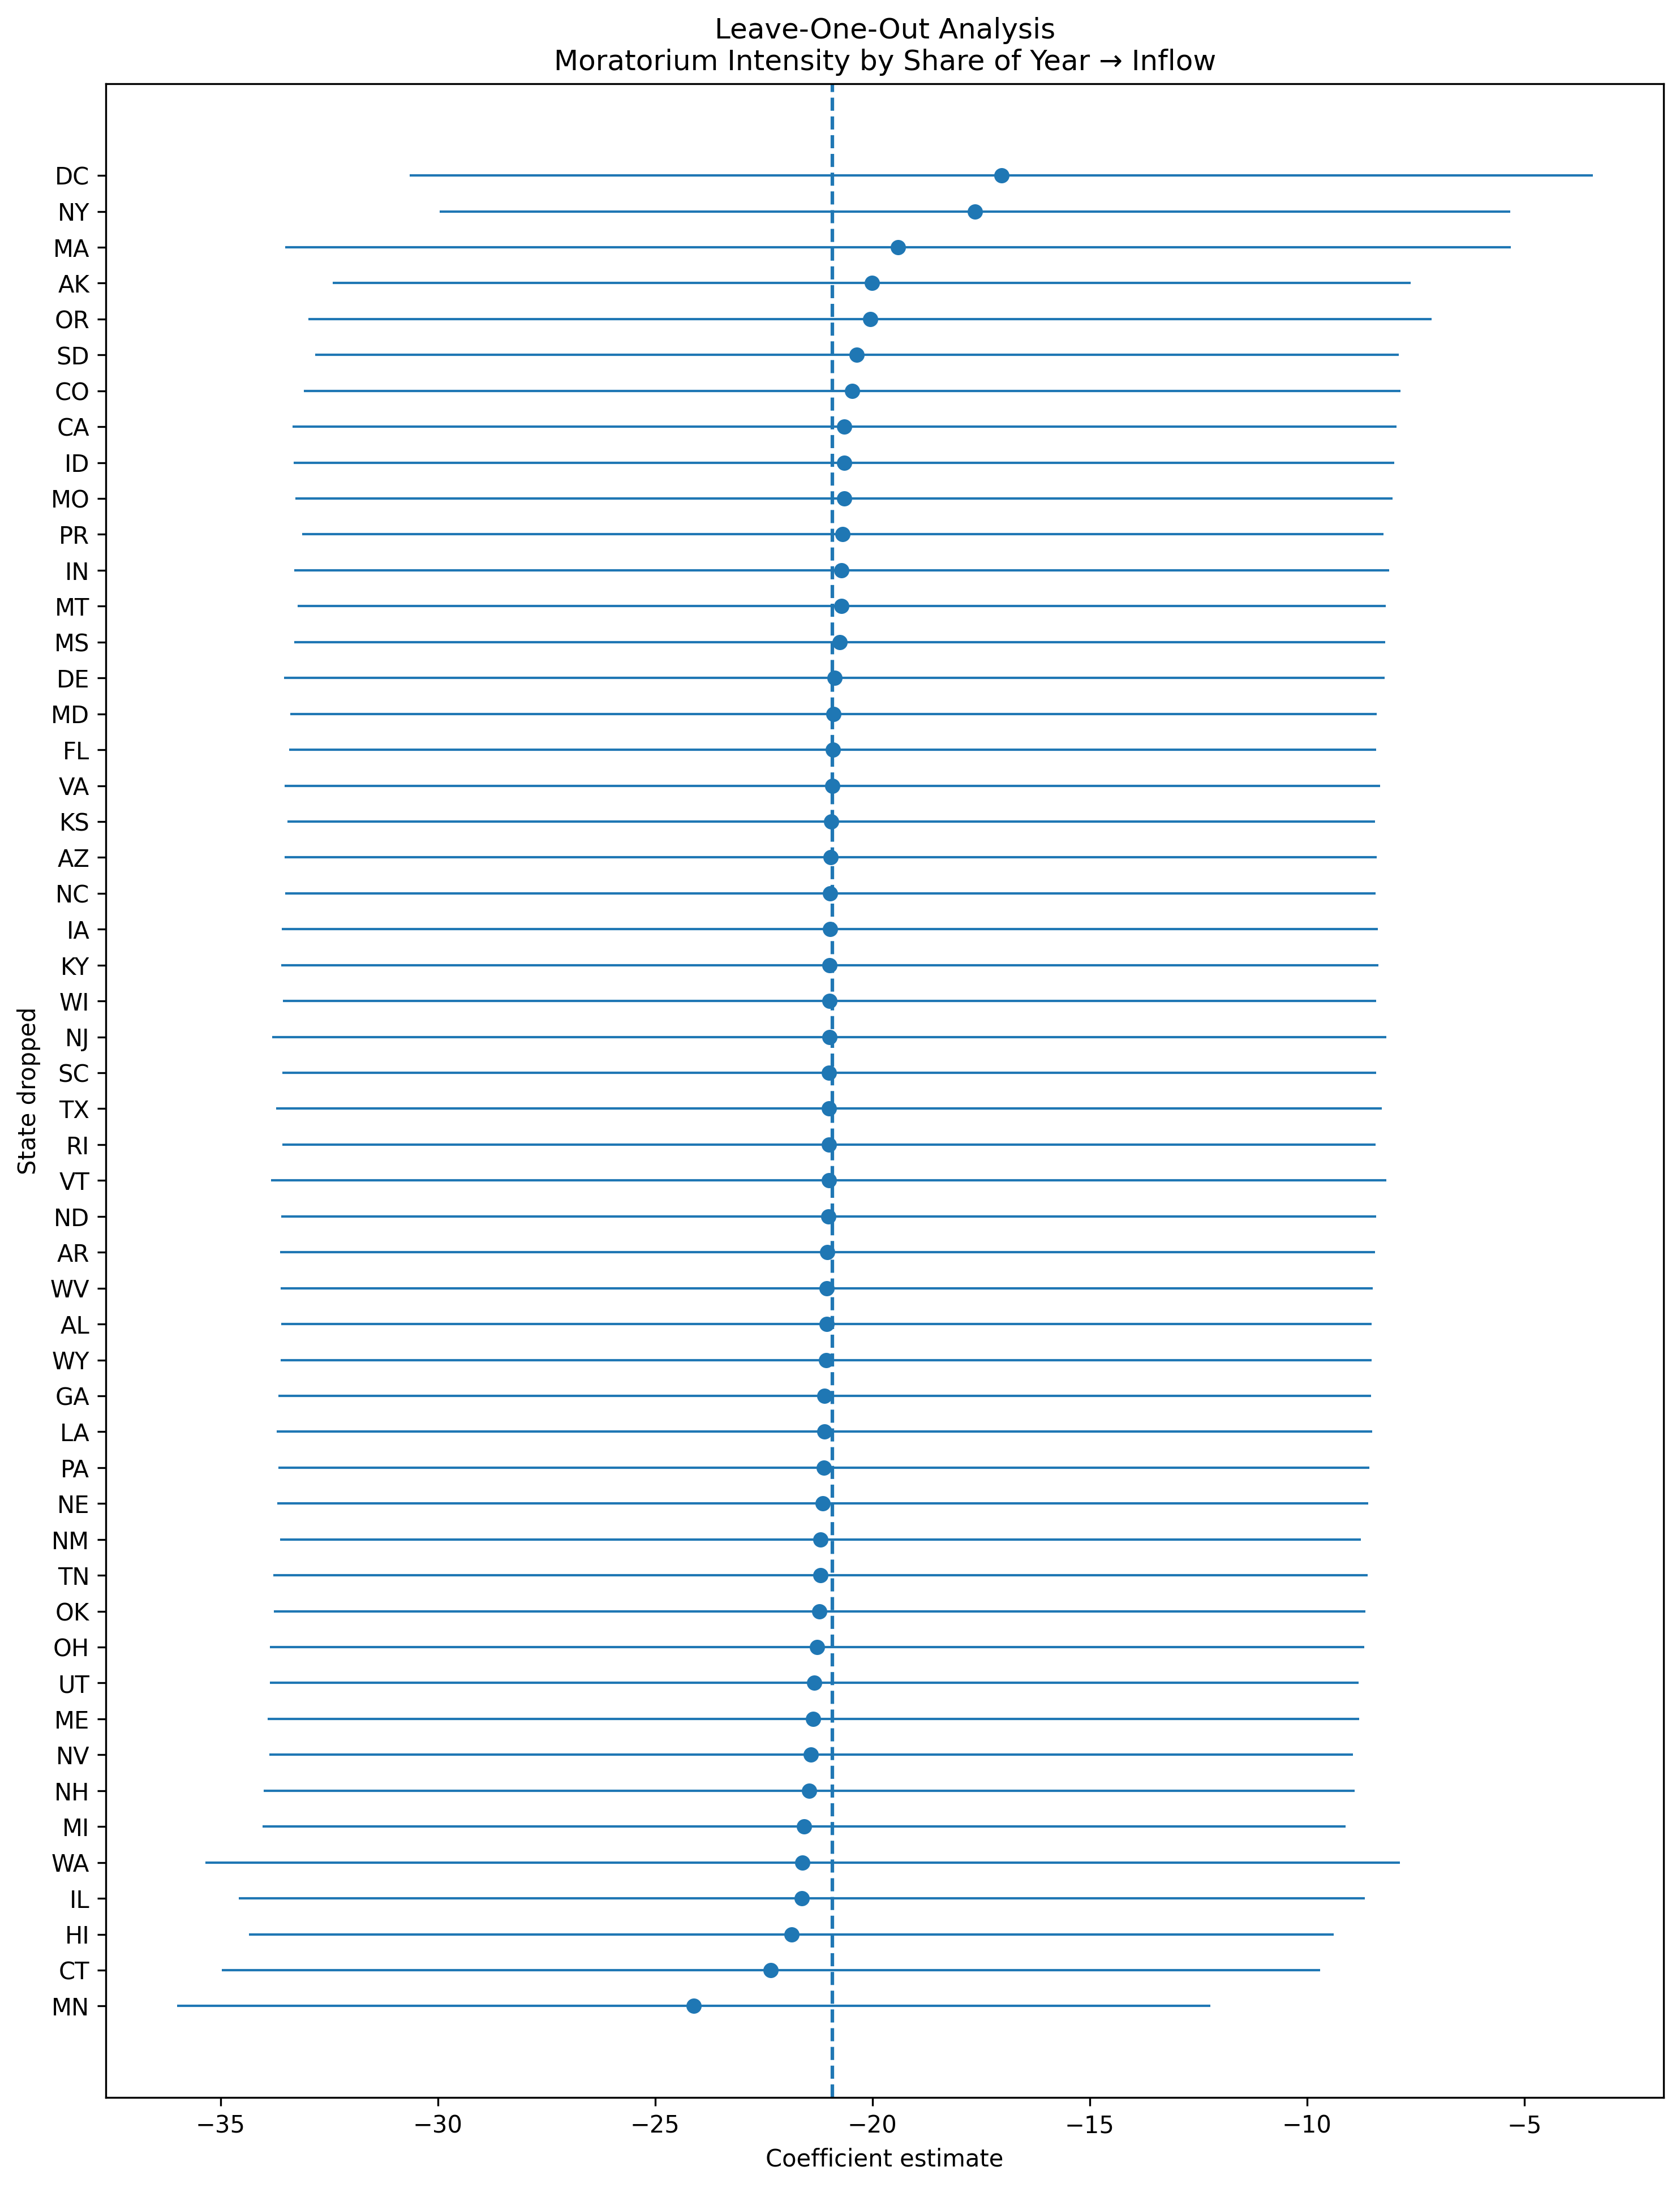

Source data for this figure (header and first rows):
state_dropped, coef, se, pval, ci_lower, ci_upper, nobs, r2_within, full_sample_coef, full_sample_se, full_sample_pval, full_sample_ci_lower, full_sample_ci_upper, coef_change, abs_coef_change, sign_flip, policy, outcome
AK, -20.02, 6.328, 0.0017, -32.42, -7.612, 407, 0.1509, -20.93, 6.394, 0.00117, -33.46, -8.394, 0.91, 0.91, False, share_moratorium_intensity, inflow_rate
AL, -21.06, 6.398, 0.0011, -33.6, -8.518, 407, 0.1516, -20.93, 6.394, 0.00117, -33.46, -8.394, -0.1322, 0.1322, False, share_moratorium_intensity, inflow_rate
AR, -21.03, 6.427, 0.001171, -33.63, -8.438, 407, 0.1535, -20.93, 6.394, 0.00117, -33.46, -8.394, -0.1082, 0.1082, False, share_moratorium_intensity, inflow_rate
AZ, -20.96, 6.411, 0.001186, -33.52, -8.394, 407, 0.1498, -20.93, 6.394, 0.00117, -33.46, -8.394, -0.03253, 0.03253, False, share_moratorium_intensity, inflow_rate
CA, -20.64, 6.48, 0.001576, -33.34, -7.942, 407, 0.1518, -20.93, 6.394, 0.00117, -33.46, -8.394, 0.2827, 0.2827, False, share_moratorium_intensity, inflow_rate
CO, -20.47, 6.436, 0.001602, -33.08, -7.856, 407, 0.158, -20.93, 6.394, 0.00117, -33.46, -8.394, 0.456, 0.456, False, share_moratorium_intensity, inflow_rate
CT, -22.34, 6.448, 0.0005985, -34.98, -9.7, 407, 0.1532, -20.93, 6.394, 0.00117, -33.46, -8.394, -1.413, 1.413, False, share_moratorium_intensity, inflow_rate
DC, -17.04, 6.943, 0.01464, -30.64, -3.427, 407, 0.1444, -20.93, 6.394, 0.00117, -33.46, -8.394, 3.891, 3.891, False, share_moratorium_intensity, inflow_rate
DE, -20.88, 6.461, 0.001352, -33.54, -8.212, 407, 0.1506, -20.93, 6.394, 0.00117, -33.46, -8.394, 0.04911, 0.04911, False, share_moratorium_intensity, inflow_rate
FL, -20.91, 6.381, 0.001154, -33.42, -8.407, 407, 0.1623, -20.93, 6.394, 0.00117, -33.46, -8.394, 0.01224, 0.01224, False, share_moratorium_intensity, inflow_rate
GA, -21.1, 6.411, 0.001101, -33.67, -8.533, 407, 0.1524, -20.93, 6.394, 0.00117, -33.46, -8.394, -0.1737, 0.1737, False, share_moratorium_intensity, inflow_rate
HI, -21.87, 6.369, 0.0006688, -34.35, -9.383, 407, 0.1467, -20.93, 6.394, 0.00117, -33.46, -8.394, -0.94, 0.94, False, share_moratorium_intensity, inflow_rate
IA, -20.98, 6.434, 0.001224, -33.59, -8.366, 407, 0.1506, -20.93, 6.394, 0.00117, -33.46, -8.394, -0.05077, 0.05077, False, share_moratorium_intensity, inflow_rate
ID, -20.65, 6.46, 0.001518, -33.31, -7.99, 407, 0.1479, -20.93, 6.394, 0.00117, -33.46, -8.394, 0.2751, 0.2751, False, share_moratorium_intensity, inflow_rate
IL, -21.62, 6.611, 0.001179, -34.58, -8.667, 407, 0.1494, -20.93, 6.394, 0.00117, -33.46, -8.394, -0.6982, 0.6982, False, share_moratorium_intensity, inflow_rate
IN, -20.71, 6.427, 0.001392, -33.31, -8.113, 407, 0.1513, -20.93, 6.394, 0.00117, -33.46, -8.394, 0.216, 0.216, False, share_moratorium_intensity, inflow_rate
KS, -20.95, 6.386, 0.001142, -33.47, -8.432, 407, 0.1496, -20.93, 6.394, 0.00117, -33.46, -8.394, -0.02292, 0.02292, False, share_moratorium_intensity, inflow_rate
KY, -20.98, 6.439, 0.00123, -33.6, -8.363, 407, 0.1488, -20.93, 6.394, 0.00117, -33.46, -8.394, -0.05782, 0.05782, False, share_moratorium_intensity, inflow_rate
LA, -21.1, 6.428, 0.001132, -33.7, -8.505, 407, 0.1524, -20.93, 6.394, 0.00117, -33.46, -8.394, -0.1789, 0.1789, False, share_moratorium_intensity, inflow_rate
MA, -19.41, 7.192, 0.007289, -33.51, -5.318, 407, 0.1309, -20.93, 6.394, 0.00117, -33.46, -8.394, 1.511, 1.511, False, share_moratorium_intensity, inflow_rate
MD, -20.89, 6.376, 0.001156, -33.39, -8.396, 407, 0.152, -20.93, 6.394, 0.00117, -33.46, -8.394, 0.03279, 0.03279, False, share_moratorium_intensity, inflow_rate
ME, -21.36, 6.408, 0.0009492, -33.92, -8.803, 407, 0.1542, -20.93, 6.394, 0.00117, -33.46, -8.394, -0.4363, 0.4363, False, share_moratorium_intensity, inflow_rate
MI, -21.58, 6.357, 0.0007678, -34.04, -9.118, 407, 0.152, -20.93, 6.394, 0.00117, -33.46, -8.394, -0.651, 0.651, False, share_moratorium_intensity, inflow_rate
MN, -24.12, 6.066, 8.562931152900077e-05, -36.01, -12.23, 407, 0.1508, -20.93, 6.394, 0.00117, -33.46, -8.394, -3.189, 3.189, False, share_moratorium_intensity, inflow_rate
MO, -20.65, 6.442, 0.001471, -33.28, -8.027, 407, 0.1492, -20.93, 6.394, 0.00117, -33.46, -8.394, 0.2721, 0.2721, False, share_moratorium_intensity, inflow_rate
MS, -20.75, 6.404, 0.001309, -33.3, -8.2, 407, 0.1543, -20.93, 6.394, 0.00117, -33.46, -8.394, 0.1751, 0.1751, False, share_moratorium_intensity, inflow_rate
MT, -20.71, 6.389, 0.001305, -33.23, -8.187, 407, 0.1468, -20.93, 6.394, 0.00117, -33.46, -8.394, 0.2158, 0.2158, False, share_moratorium_intensity, inflow_rate
NC, -20.97, 6.399, 0.001156, -33.51, -8.427, 407, 0.1516, -20.93, 6.394, 0.00117, -33.46, -8.394, -0.04339, 0.04339, False, share_moratorium_intensity, inflow_rate
ND, -21.01, 6.425, 0.001183, -33.6, -8.416, 407, 0.1536, -20.93, 6.394, 0.00117, -33.46, -8.394, -0.08254, 0.08254, False, share_moratorium_intensity, inflow_rate
NE, -21.15, 6.403, 0.001057, -33.7, -8.598, 407, 0.1516, -20.93, 6.394, 0.00117, -33.46, -8.394, -0.2223, 0.2223, False, share_moratorium_intensity, inflow_rate
NH, -21.46, 6.406, 0.000898, -34.01, -8.902, 407, 0.1471, -20.93, 6.394, 0.00117, -33.46, -8.394, -0.5318, 0.5318, False, share_moratorium_intensity, inflow_rate
NJ, -20.99, 6.539, 0.001449, -33.81, -8.177, 407, 0.146, -20.93, 6.394, 0.00117, -33.46, -8.394, -0.06686, 0.06686, False, share_moratorium_intensity, inflow_rate
NM, -21.2, 6.341, 0.0009202, -33.62, -8.768, 407, 0.1488, -20.93, 6.394, 0.00117, -33.46, -8.394, -0.2707, 0.2707, False, share_moratorium_intensity, inflow_rate
NV, -21.41, 6.36, 0.0008464, -33.88, -8.947, 407, 0.1787, -20.93, 6.394, 0.00117, -33.46, -8.394, -0.4876, 0.4876, False, share_moratorium_intensity, inflow_rate
NY, -17.64, 6.286, 0.005292, -29.96, -5.321, 407, 0.1187, -20.93, 6.394, 0.00117, -33.46, -8.394, 3.283, 3.283, False, share_moratorium_intensity, inflow_rate
OH, -21.27, 6.422, 0.001022, -33.86, -8.685, 407, 0.154, -20.93, 6.394, 0.00117, -33.46, -8.394, -0.3466, 0.3466, False, share_moratorium_intensity, inflow_rate
OK, -21.22, 6.408, 0.001026, -33.78, -8.66, 407, 0.1542, -20.93, 6.394, 0.00117, -33.46, -8.394, -0.2937, 0.2937, False, share_moratorium_intensity, inflow_rate
OR, -20.06, 6.592, 0.002527, -32.98, -7.134, 407, 0.1458, -20.93, 6.394, 0.00117, -33.46, -8.394, 0.8708, 0.8708, False, share_moratorium_intensity, inflow_rate
PA, -21.12, 6.404, 0.001077, -33.67, -8.565, 407, 0.152, -20.93, 6.394, 0.00117, -33.46, -8.394, -0.1912, 0.1912, False, share_moratorium_intensity, inflow_rate
PR, -20.69, 6.347, 0.001227, -33.13, -8.247, 408, 0.1542, -20.93, 6.394, 0.00117, -33.46, -8.394, 0.2394, 0.2394, False, share_moratorium_intensity, inflow_rate
RI, -21, 6.419, 0.001178, -33.58, -8.418, 407, 0.1536, -20.93, 6.394, 0.00117, -33.46, -8.394, -0.0745, 0.0745, False, share_moratorium_intensity, inflow_rate
SC, -20.99, 6.418, 0.001179, -33.57, -8.415, 407, 0.1504, -20.93, 6.394, 0.00117, -33.46, -8.394, -0.06848, 0.06848, False, share_moratorium_intensity, inflow_rate
SD, -20.36, 6.359, 0.001495, -32.82, -7.893, 407, 0.1527, -20.93, 6.394, 0.00117, -33.46, -8.394, 0.5681, 0.5681, False, share_moratorium_intensity, inflow_rate
TN, -21.2, 6.426, 0.001072, -33.79, -8.603, 407, 0.1517, -20.93, 6.394, 0.00117, -33.46, -8.394, -0.2715, 0.2715, False, share_moratorium_intensity, inflow_rate
TX, -21, 6.491, 0.001333, -33.72, -8.278, 407, 0.1449, -20.93, 6.394, 0.00117, -33.46, -8.394, -0.07431, 0.07431, False, share_moratorium_intensity, inflow_rate
UT, -21.34, 6.391, 0.0009344, -33.86, -8.81, 407, 0.156, -20.93, 6.394, 0.00117, -33.46, -8.394, -0.4112, 0.4112, False, share_moratorium_intensity, inflow_rate
VA, -20.93, 6.431, 0.00125, -33.53, -8.322, 407, 0.151, -20.93, 6.394, 0.00117, -33.46, -8.394, -0.0001738, 0.0001738, False, share_moratorium_intensity, inflow_rate
VT, -21.01, 6.548, 0.001461, -33.84, -8.173, 407, 0.1468, -20.93, 6.394, 0.00117, -33.46, -8.394, -0.08013, 0.08013, False, share_moratorium_intensity, inflow_rate
WA, -21.61, 7.013, 0.002227, -35.35, -7.862, 407, 0.1483, -20.93, 6.394, 0.00117, -33.46, -8.394, -0.6817, 0.6817, False, share_moratorium_intensity, inflow_rate
WI, -20.99, 6.415, 0.001175, -33.56, -8.417, 407, 0.1512, -20.93, 6.394, 0.00117, -33.46, -8.394, -0.06336, 0.06336, False, share_moratorium_intensity, inflow_rate
WV, -21.06, 6.411, 0.001126, -33.62, -8.491, 407, 0.1542, -20.93, 6.394, 0.00117, -33.46, -8.394, -0.1303, 0.1303, False, share_moratorium_intensity, inflow_rate
WY, -21.06, 6.404, 0.001108, -33.62, -8.513, 407, 0.1583, -20.93, 6.394, 0.00117, -33.46, -8.394, -0.1384, 0.1384, False, share_moratorium_intensity, inflow_rate
